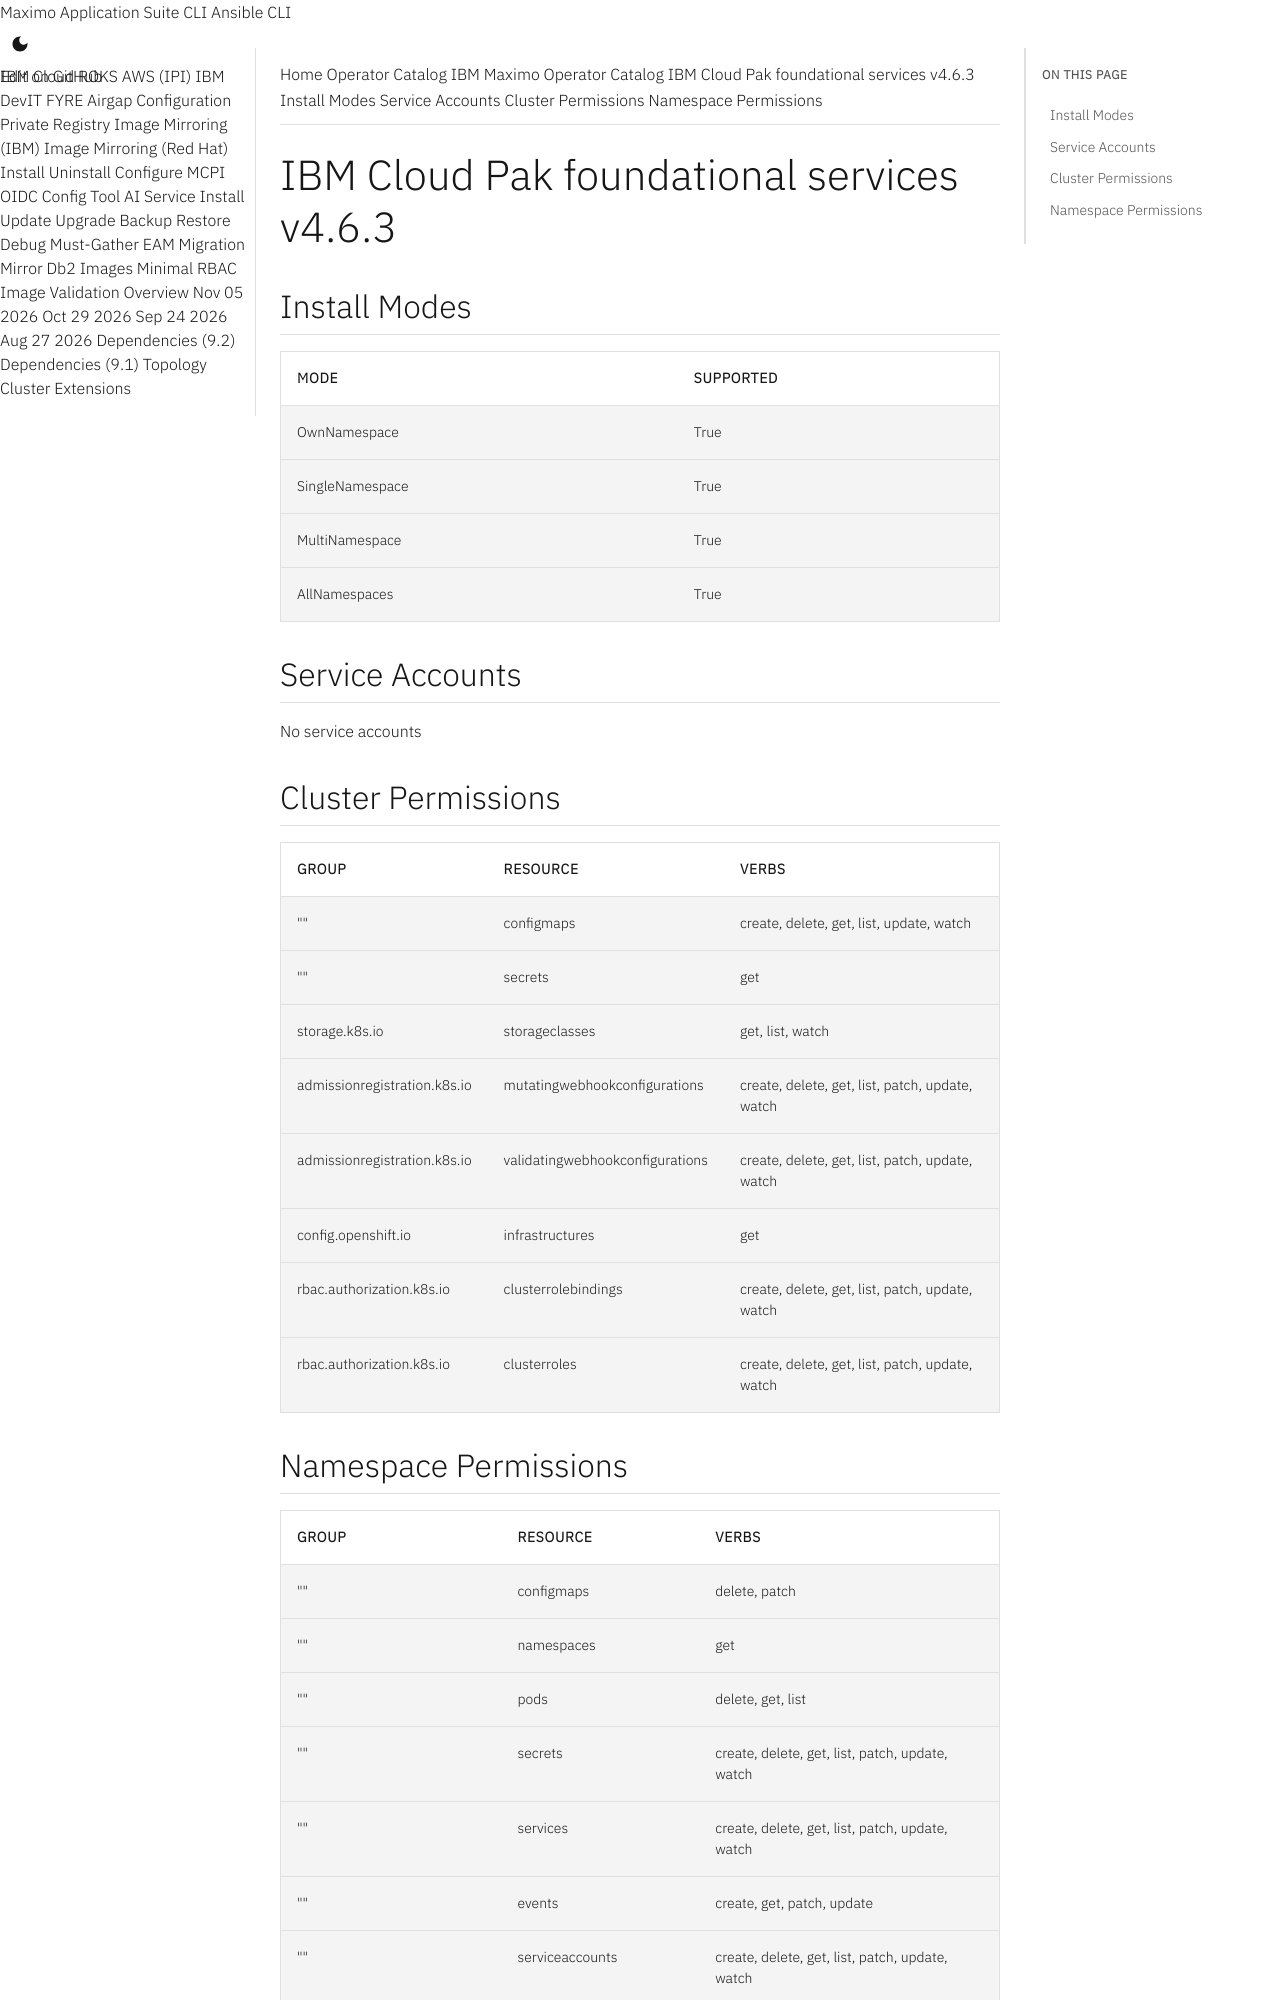

repository: ibm-mas/cli · page: catalogs/packages/ibm-common-service-operator/4.6.3/index.html · generator: mkdocs

extra_breadcrumb_title_1: Operator Catalog
extra_breadcrumb_title_2: IBM Maximo Operator Catalog
extra_breadcrumb_url_2: ../../../
nav_title: Operator Catalog

IBM Cloud Pak foundational services v4.6.3
================================================================================

Install Modes
--------------------------------------------------------------------------------
| Mode                 | Supported |
| :------------------- | :-------- |
| OwnNamespace         | True      |
| SingleNamespace      | True      |
| MultiNamespace       | True      |
| AllNamespaces        | True      |

Service Accounts
--------------------------------------------------------------------------------
No service accounts

Cluster Permissions
--------------------------------------------------------------------------------
| Group                                    | Resource                                 | Verbs                                                                            |
| :--------------------------------------- | :--------------------------------------- | :------------------------------------------------------------------------------- |
| ""                                       | configmaps                               | create, delete, get, list, update, watch                                         |
| ""                                       | secrets                                  | get                                                                              |
| storage.k8s.io                           | storageclasses                           | get, list, watch                                                                 |
| admissionregistration.k8s.io             | mutatingwebhookconfigurations            | create, delete, get, list, patch, update, watch                                  |
| admissionregistration.k8s.io             | validatingwebhookconfigurations          | create, delete, get, list, patch, update, watch                                  |
| config.openshift.io                      | infrastructures                          | get                                                                              |
